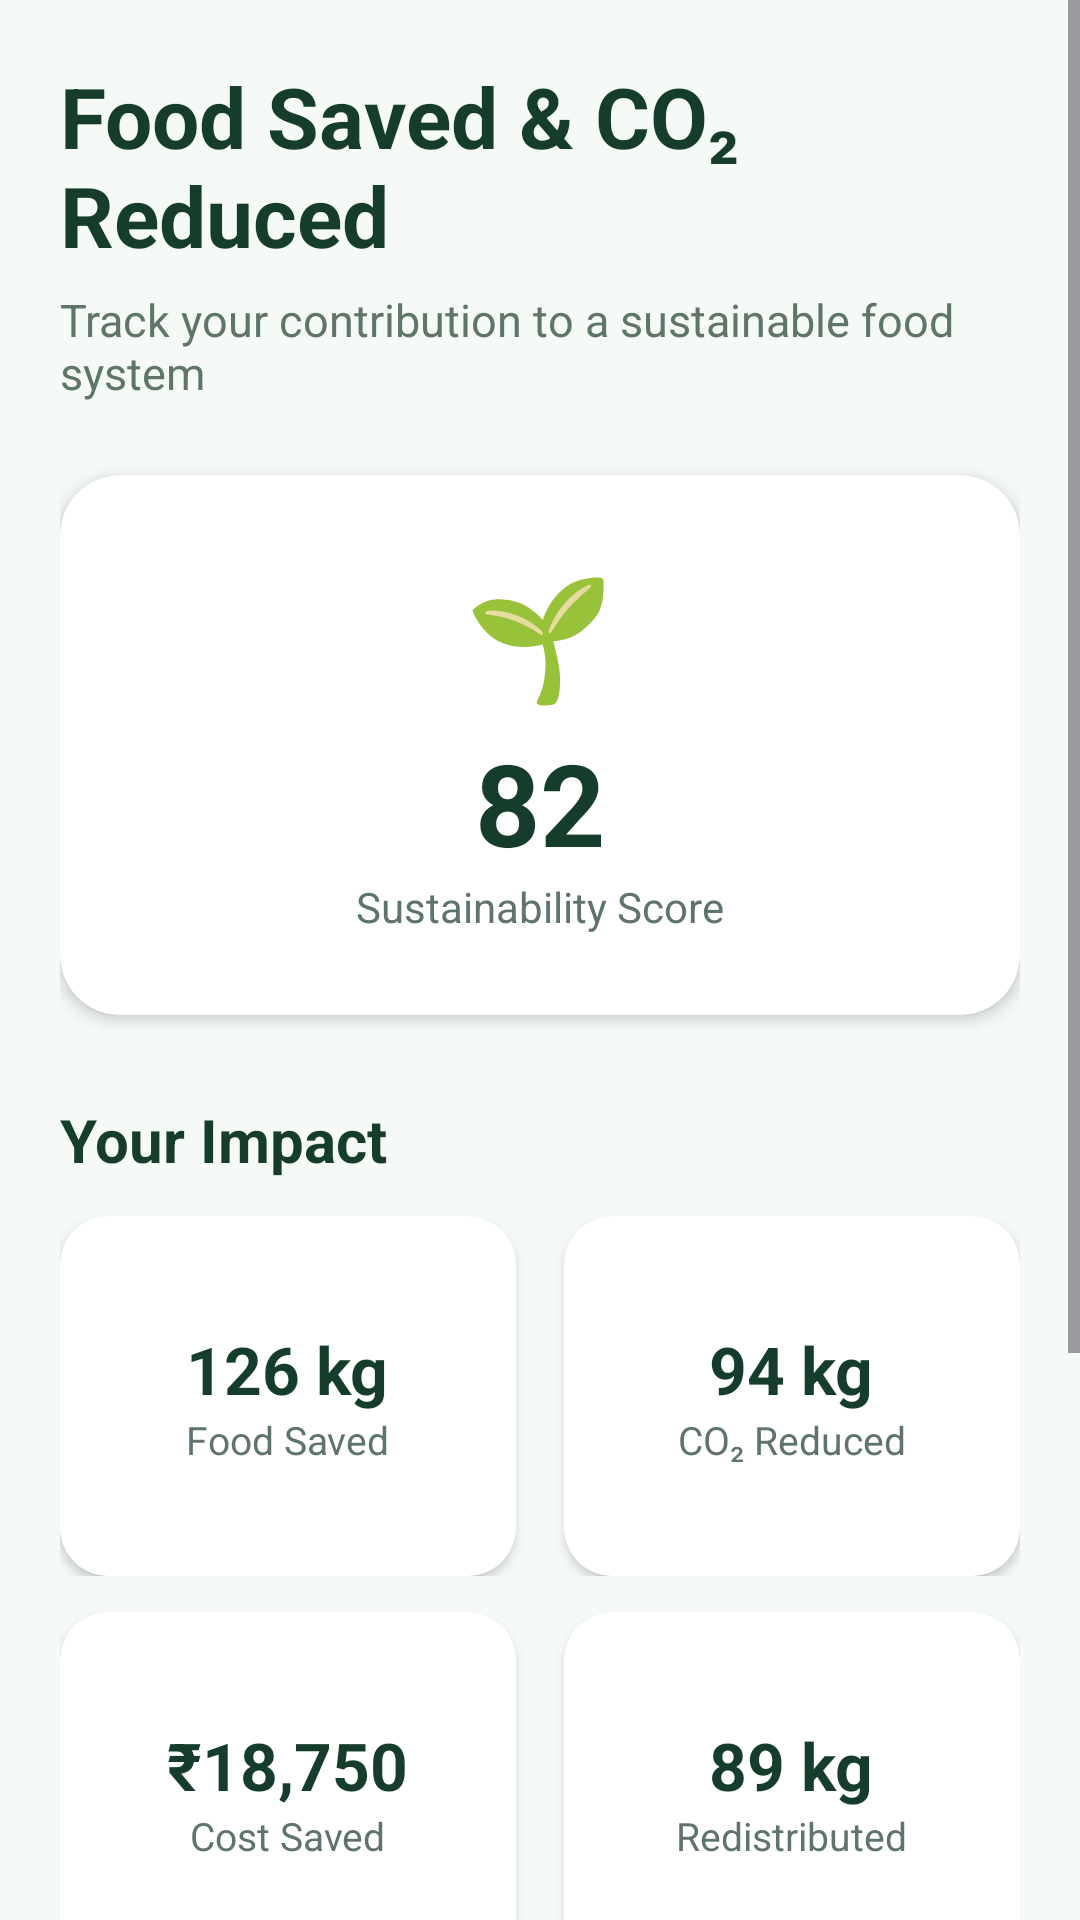

Write the Android layout XML for this screen, with the resource values it uses.
<!-- AndroidManifest.xml: application theme Theme.FoodCycleAI -->
<!-- res/layout/activity_impact.xml -->
<?xml version="1.0" encoding="utf-8"?>
<ScrollView
    xmlns:android="http://schemas.android.com/apk/res/android"
    xmlns:app="http://schemas.android.com/apk/res-auto"
    android:layout_width="match_parent"
    android:layout_height="match_parent"
    android:background="#F5FAF7">

    <LinearLayout
        android:layout_width="match_parent"
        android:layout_height="wrap_content"
        android:orientation="vertical"
        android:padding="20dp">

        

        <TextView
            android:layout_width="wrap_content"
            android:layout_height="wrap_content"
            android:text="Food Saved &amp; CO₂ Reduced"            android:textColor="#163D2B"
            android:textSize="28sp"
            android:textStyle="bold" />

        <TextView
            android:layout_width="wrap_content"
            android:layout_height="wrap_content"
            android:layout_marginTop="6dp"
            android:text="Track your contribution to a sustainable food system"
            android:textColor="#60756A"
            android:textSize="15sp" />

        

        <androidx.cardview.widget.CardView
            android:layout_width="match_parent"
            android:layout_height="180dp"
            android:layout_marginTop="24dp"
            app:cardCornerRadius="20dp"
            app:cardElevation="3dp">

            <LinearLayout
                android:layout_width="match_parent"
                android:layout_height="match_parent"
                android:gravity="center"
                android:orientation="vertical">

                <TextView
                    android:layout_width="wrap_content"
                    android:layout_height="wrap_content"
                    android:text="🌱"
                    android:textSize="40sp" />

                <TextView
                    android:id="@+id/impactScore"
                    android:layout_width="wrap_content"
                    android:layout_height="wrap_content"
                    android:layout_marginTop="4dp"
                    android:text="82"
                    android:textColor="#163D2B"
                    android:textSize="38sp"
                    android:textStyle="bold" />

                <TextView
                    android:layout_width="wrap_content"
                    android:layout_height="wrap_content"
                    android:text="Sustainability Score"
                    android:textColor="#60756A"
                    android:textSize="14sp" />

            </LinearLayout>

        </androidx.cardview.widget.CardView>

        

        <TextView
            android:layout_width="wrap_content"
            android:layout_height="wrap_content"
            android:layout_marginTop="28dp"
            android:text="Your Impact"
            android:textColor="#163D2B"
            android:textSize="20sp"
            android:textStyle="bold" />

        <LinearLayout
            android:layout_width="match_parent"
            android:layout_height="wrap_content"
            android:layout_marginTop="12dp"
            android:orientation="horizontal">

            <androidx.cardview.widget.CardView
                android:layout_width="0dp"
                android:layout_height="120dp"
                android:layout_weight="1"
                android:layout_marginEnd="8dp"
                app:cardCornerRadius="16dp"
                app:cardElevation="2dp">

                <LinearLayout
                    android:layout_width="match_parent"
                    android:layout_height="match_parent"
                    android:gravity="center"
                    android:orientation="vertical">

                    <TextView
                        android:id="@+id/wasteSavedValue"
                        android:layout_width="wrap_content"
                        android:layout_height="wrap_content"
                        android:text="126 kg"
                        android:textColor="#163D2B"
                        android:textSize="22sp"
                        android:textStyle="bold" />

                    <TextView
                        android:layout_width="wrap_content"
                        android:layout_height="wrap_content"
                        android:text="Food Saved"
                        android:textColor="#60756A"
                        android:textSize="13sp" />

                </LinearLayout>

            </androidx.cardview.widget.CardView>

            <androidx.cardview.widget.CardView
                android:layout_width="0dp"
                android:layout_height="120dp"
                android:layout_weight="1"
                android:layout_marginStart="8dp"
                app:cardCornerRadius="16dp"
                app:cardElevation="2dp">

                <LinearLayout
                    android:layout_width="match_parent"
                    android:layout_height="match_parent"
                    android:gravity="center"
                    android:orientation="vertical">

                    <TextView
                        android:id="@+id/co2Value"
                        android:layout_width="wrap_content"
                        android:layout_height="wrap_content"
                        android:text="94 kg"
                        android:textColor="#163D2B"
                        android:textSize="22sp"
                        android:textStyle="bold" />

                    <TextView
                        android:layout_width="wrap_content"
                        android:layout_height="wrap_content"
                        android:text="CO₂ Reduced"
                        android:textColor="#60756A"
                        android:textSize="13sp" />

                </LinearLayout>

            </androidx.cardview.widget.CardView>

        </LinearLayout>

        <LinearLayout
            android:layout_width="match_parent"
            android:layout_height="wrap_content"
            android:layout_marginTop="12dp"
            android:orientation="horizontal">

            <androidx.cardview.widget.CardView
                android:layout_width="0dp"
                android:layout_height="120dp"
                android:layout_weight="1"
                android:layout_marginEnd="8dp"
                app:cardCornerRadius="16dp"
                app:cardElevation="2dp">

                <LinearLayout
                    android:layout_width="match_parent"
                    android:layout_height="match_parent"
                    android:gravity="center"
                    android:orientation="vertical">

                    <TextView
                        android:id="@+id/costSavedValue"
                        android:layout_width="wrap_content"
                        android:layout_height="wrap_content"
                        android:text="₹18,750"
                        android:textColor="#163D2B"
                        android:textSize="22sp"
                        android:textStyle="bold" />

                    <TextView
                        android:layout_width="wrap_content"
                        android:layout_height="wrap_content"
                        android:text="Cost Saved"
                        android:textColor="#60756A"
                        android:textSize="13sp" />

                </LinearLayout>

            </androidx.cardview.widget.CardView>

            <androidx.cardview.widget.CardView
                android:layout_width="0dp"
                android:layout_height="120dp"
                android:layout_weight="1"
                android:layout_marginStart="8dp"
                app:cardCornerRadius="16dp"
                app:cardElevation="2dp">

                <LinearLayout
                    android:layout_width="match_parent"
                    android:layout_height="match_parent"
                    android:gravity="center"
                    android:orientation="vertical">

                    <TextView
                        android:id="@+id/redistributedValue"
                        android:layout_width="wrap_content"
                        android:layout_height="wrap_content"
                        android:text="89 kg"
                        android:textColor="#163D2B"
                        android:textSize="22sp"
                        android:textStyle="bold" />

                    <TextView
                        android:layout_width="wrap_content"
                        android:layout_height="wrap_content"
                        android:text="Redistributed"
                        android:textColor="#60756A"
                        android:textSize="13sp" />

                </LinearLayout>

            </androidx.cardview.widget.CardView>

        </LinearLayout>

        

        <TextView
            android:layout_width="wrap_content"
            android:layout_height="wrap_content"
            android:layout_marginTop="28dp"
            android:text="AI Sustainability Insight"
            android:textColor="#163D2B"
            android:textSize="20sp"
            android:textStyle="bold" />

        <androidx.cardview.widget.CardView
            android:layout_width="match_parent"
            android:layout_height="wrap_content"
            android:layout_marginTop="12dp"
            app:cardCornerRadius="18dp"
            app:cardElevation="2dp">

            <TextView
                android:id="@+id/impactInsight"
                android:layout_width="match_parent"
                android:layout_height="wrap_content"
                android:padding="20dp"
                android:text="Your food recovery activities are helping prevent waste and reduce environmental impact."
                android:textColor="#40564B"
                android:textSize="15sp" />

        </androidx.cardview.widget.CardView>

        

        <Button
            android:id="@+id/reportButton"
            android:layout_width="match_parent"
            android:layout_height="wrap_content"
            android:layout_marginTop="20dp"
            android:text="Generate Sustainability Report"
            android:textAllCaps="false" />

    </LinearLayout>

</ScrollView>
<!-- resources referenced by this layout -->
<resources>
  <style name="Theme.FoodCycleAI" parent="Base.Theme.FoodCycleAI" />
  <style name="Base.Theme.FoodCycleAI" parent="Theme.Material3.DayNight.NoActionBar">
          
          
      </style>
</resources>
